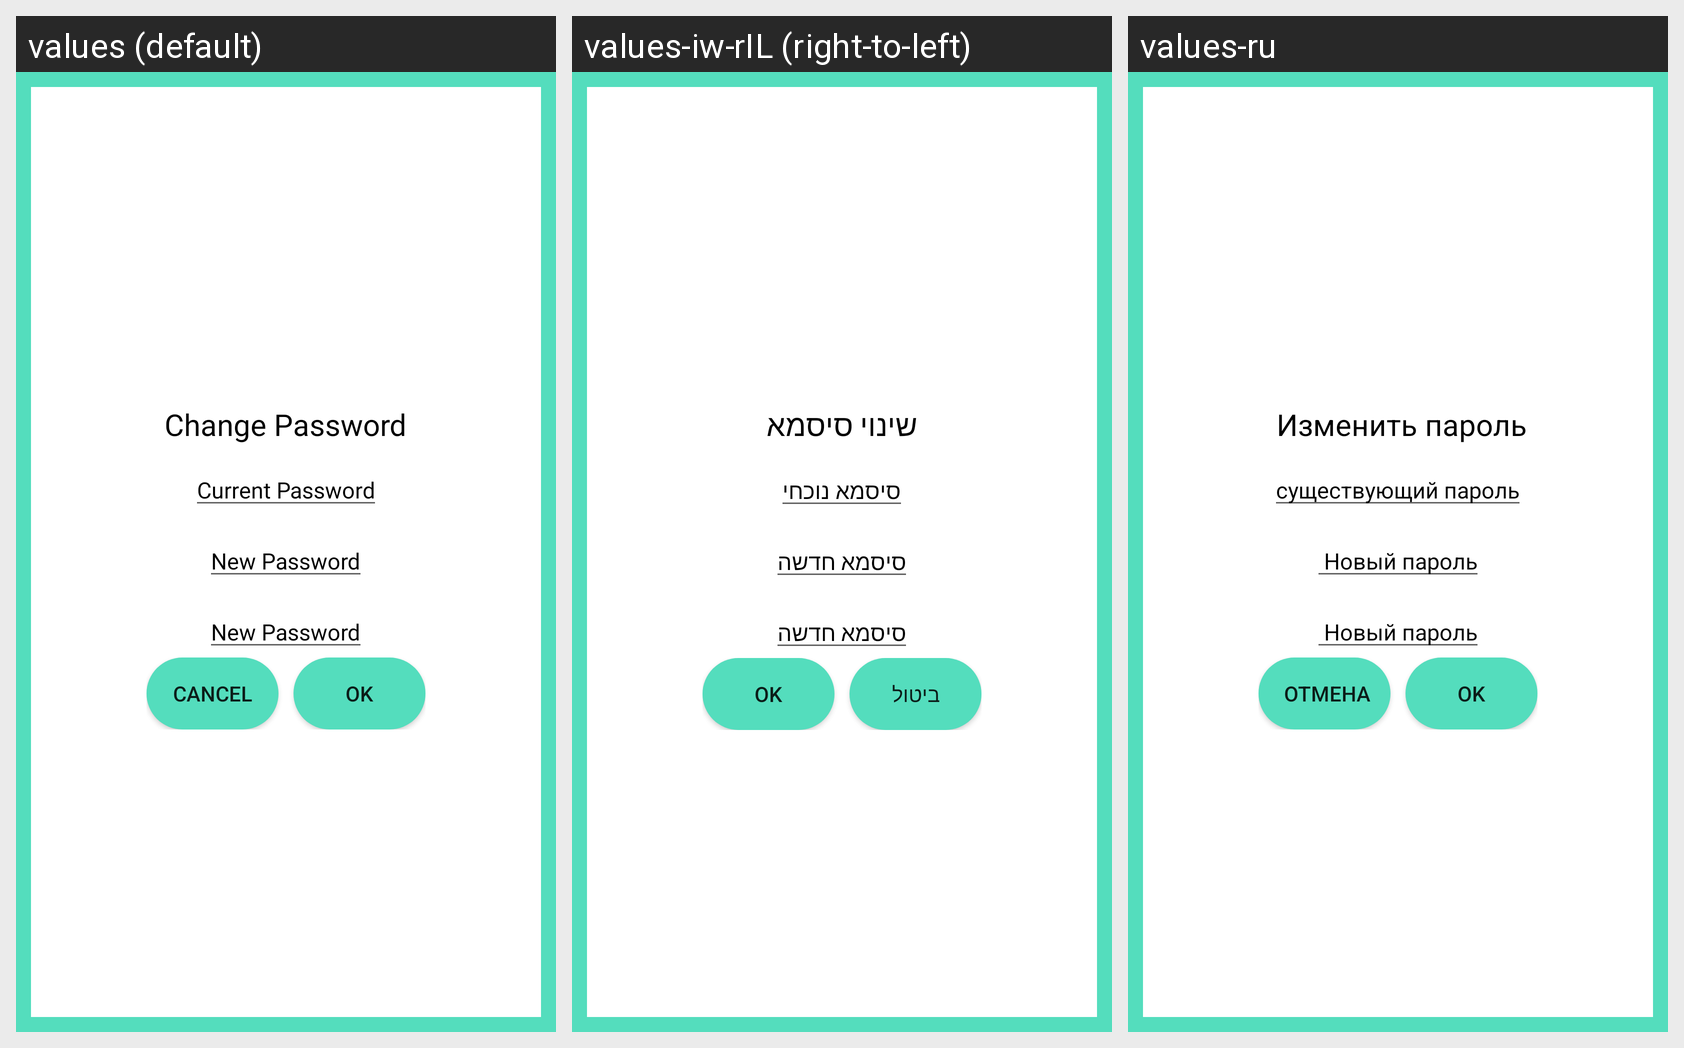

Strings drawn on this Android screen and how each of the app's shown locales translates them:
Android screen res/layout/dialog_change_password.xml rendered under 3 locales, left to right: values (default), values-iw-rIL (right-to-left), values-ru. Device: Nexus 5 (rendered at 1080×1920; each locale shown at half size, 540×960, under a caption strip naming it); theme AppTheme.
Strings drawn on this screen, with the default value and each locale's value (text and hints the layout hard-codes, and strings that could not be matched under every locale, appear in the picture but are not listed):

changePassword
  values: Change Password
  values-iw-rIL: שינוי סיסמא
  values-ru:  Изменить пароль

oldPassword
  values: Current Password
  values-iw-rIL: סיסמא נוכחי
  values-ru: существующий пароль

newPassword
  values: New Password
  values-iw-rIL: סיסמא חדשה
  values-ru:  Новый пароль

cancel
  values: Cancel
  values-iw-rIL: ביטול
  values-ru:  отмена

ok
  values: Ok
  values-iw-rIL: Ok  [not translated; the default value is used]
  values-ru: Ok  [not translated; the default value is used]
